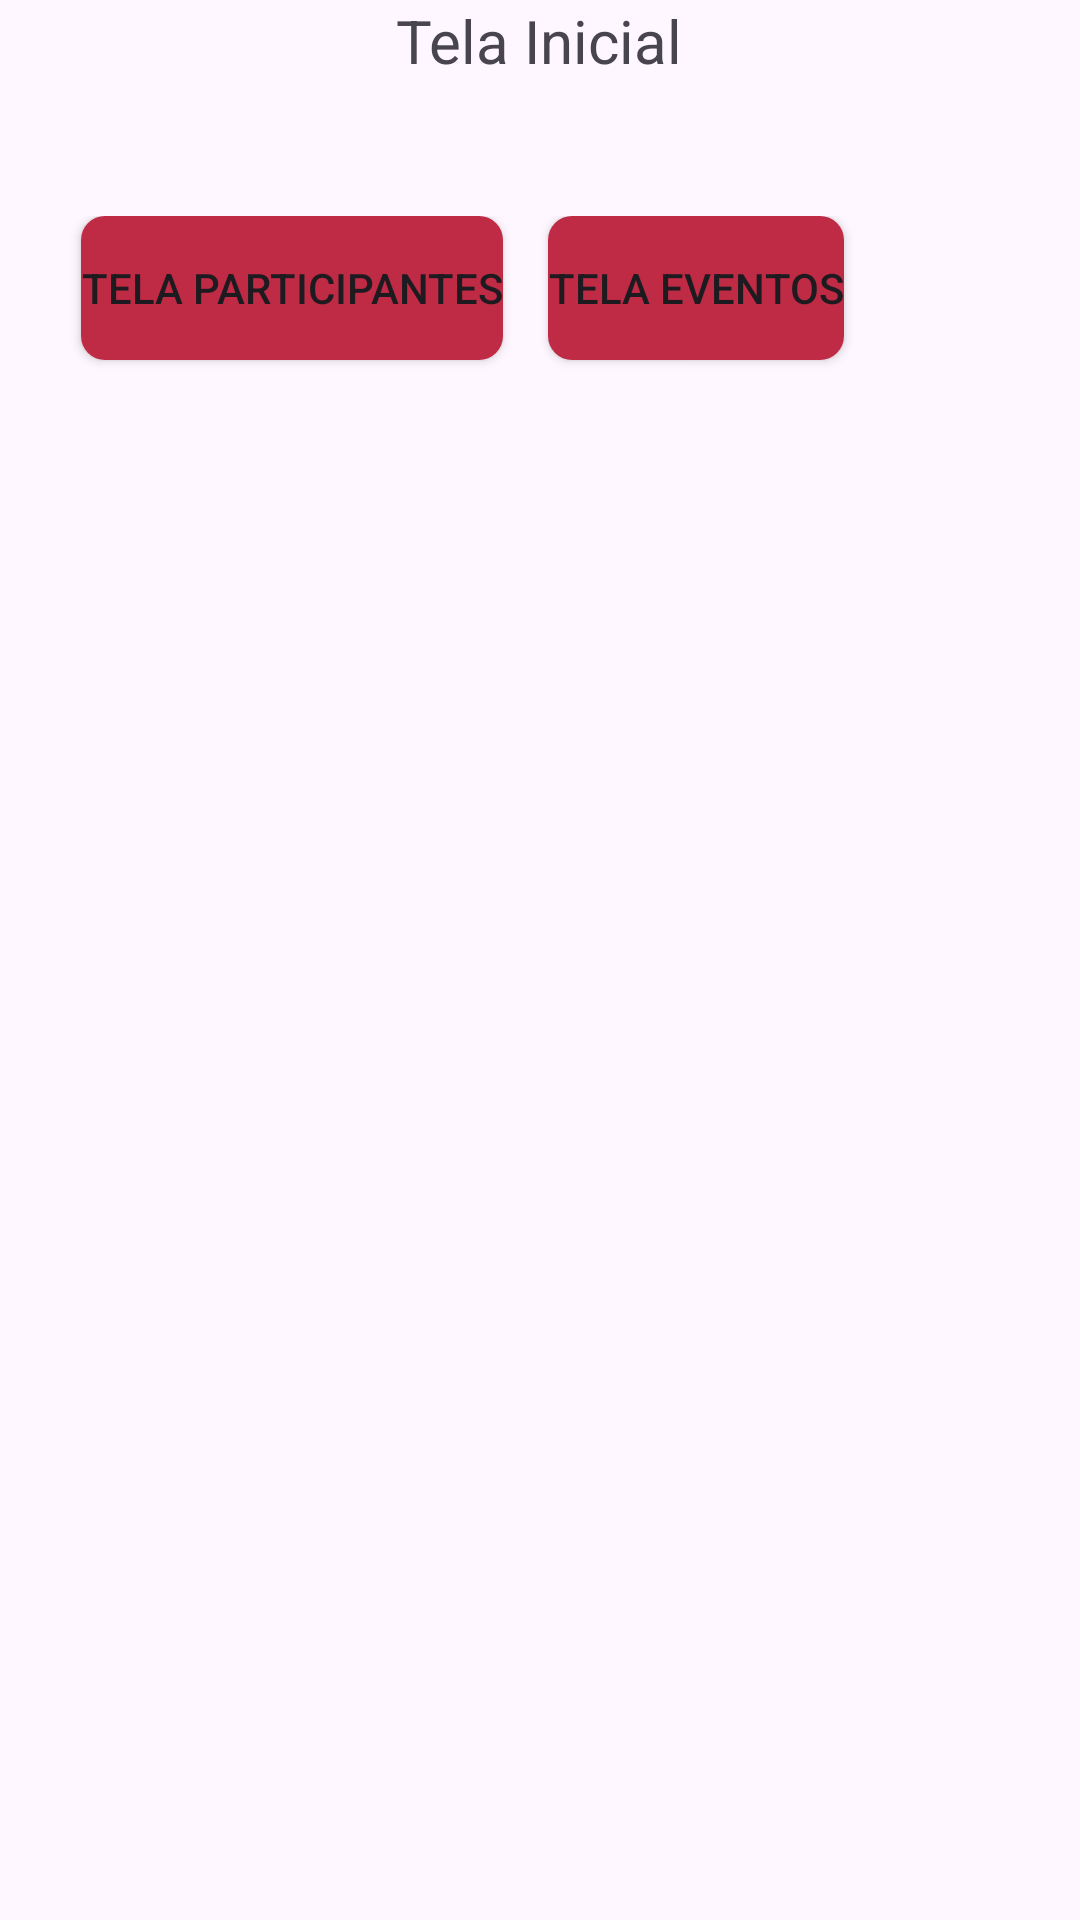

Write the Android layout XML for this screen, with the resource values it uses.
<!-- AndroidManifest.xml: application theme Theme.Hoower_v2 -->
<!-- res/layout/activity_tela_principal.xml -->
<?xml version="1.0" encoding="utf-8"?>
<androidx.constraintlayout.widget.ConstraintLayout xmlns:android="http://schemas.android.com/apk/res/android"
    xmlns:app="http://schemas.android.com/apk/res-auto"
    xmlns:tools="http://schemas.android.com/tools"
    android:layout_width="match_parent"
    android:layout_height="match_parent"
    tools:context=".TelaPrincipal">

    <LinearLayout
        android:layout_width="match_parent"
        android:layout_height="match_parent"
        android:orientation="vertical">

        <TextView
            android:id="@+id/textView3"
            android:layout_width="wrap_content"
            android:layout_height="wrap_content"
            android:layout_gravity="center"
            android:textSize="20dp"
            android:layout_marginBottom="45dp"
            android:text="@string/main" />

        <LinearLayout
            android:layout_width="match_parent"
            android:layout_height="match_parent"
            android:orientation="horizontal">

            <Button
                android:id="@+id/btnPart"
                android:layout_width="wrap_content"
                android:layout_height="wrap_content"
                android:layout_marginLeft="27dp"
                android:background="@drawable/btn"
                android:text="@string/part" />

            <Button
                android:id="@+id/btnEvent"
                android:layout_width="wrap_content"
                android:layout_height="wrap_content"
                android:layout_marginLeft="15dp"
                android:background="@drawable/btn"
                android:text="@string/event" />
        </LinearLayout>

    </LinearLayout>
</androidx.constraintlayout.widget.ConstraintLayout>
<!-- resources referenced by this layout -->
<resources>
  <!-- drawable btn (drawable) -->
  <?xml version="1.0" encoding="utf-8"?>
  <shape xmlns:android="http://schemas.android.com/apk/res/android" android:shape="rectangle">
      <corners android:radius="8dp"/>
      <solid android:color="#BF2A45"/>
  </shape>
  <string name="event">Tela Eventos</string>
  <string name="main">Tela Inicial</string>
  <string name="part">Tela Participantes</string>
  <style name="Theme.Hoower_v2" parent="Base.Theme.Hoower_v2" />
  <style name="Base.Theme.Hoower_v2" parent="Theme.Material3.DayNight.NoActionBar">
          
          
      </style>
</resources>
